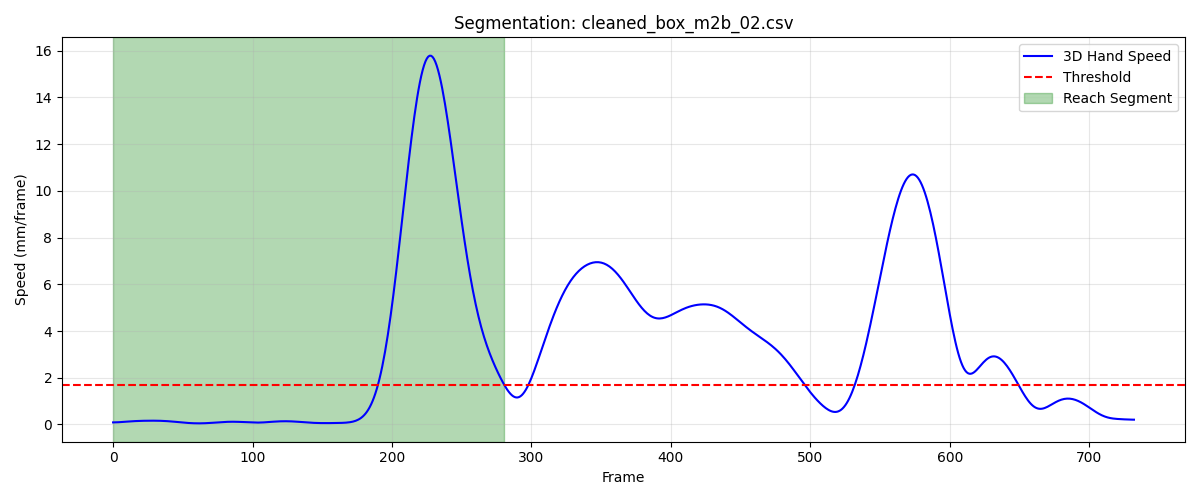

Source data for this figure (header and first rows):
frame, sub_frame, shoulderr_x, shoulderr_y, shoulderr_z, humr1_x, humr1_y, humr1_z, humr2_x, humr2_y, humr2_z, humr3_x, humr3_y, humr3_z, humr4_x, humr4_y, humr4_z, humr5_x, humr5_y, humr5_z, humr6_x, humr6_y, humr6_z, humr7_x
1, 0, 190.3, -783.3, 721.3, 253, -748.1, 554.5, 262.5, -737.2, 483.4, 239.2, -798, 545.6, 221.6, -693.3, 538.7, 242.4, -797, 486.5, 231, -700.2, 482.9, 191.9
2, 0, 190.4, -783.2, 721.3, 253.1, -748, 554.5, 262.6, -737, 483.4, 239.3, -797.8, 545.6, 221.7, -693.1, 538.8, 242.5, -796.9, 486.5, 231.1, -700, 482.9, 192
3, 0, 190.6, -783.1, 721.3, 253.2, -747.8, 554.5, 262.7, -736.9, 483.4, 239.4, -797.7, 545.6, 221.8, -693, 538.8, 242.6, -796.8, 486.5, 231.1, -699.9, 482.9, 192.1
4, 0, 190.7, -783, 721.3, 253.3, -747.7, 554.5, 262.8, -736.7, 483.4, 239.5, -797.5, 545.6, 221.9, -692.8, 538.8, 242.8, -796.6, 486.5, 231.2, -699.7, 482.9, 192.2
5, 0, 190.8, -782.9, 721.3, 253.4, -747.5, 554.5, 262.9, -736.6, 483.4, 239.7, -797.4, 545.6, 222, -692.7, 538.8, 242.9, -796.5, 486.5, 231.3, -699.6, 482.9, 192.3
6, 0, 190.9, -782.8, 721.3, 253.4, -747.4, 554.5, 263, -736.4, 483.4, 239.8, -797.3, 545.6, 222.1, -692.6, 538.8, 243, -796.3, 486.5, 231.3, -699.4, 482.9, 192.4
7, 0, 191, -782.7, 721.3, 253.5, -747.3, 554.5, 263.1, -736.3, 483.4, 239.9, -797.1, 545.6, 222.2, -692.4, 538.8, 243.1, -796.2, 486.5, 231.4, -699.3, 482.9, 192.5
8, 0, 191.2, -782.6, 721.3, 253.7, -747.2, 554.5, 263.2, -736.1, 483.4, 240, -797, 545.6, 222.3, -692.3, 538.8, 243.2, -796.1, 486.5, 231.5, -699.1, 482.9, 192.6
9, 0, 191.3, -782.5, 721.3, 253.8, -747, 554.5, 263.3, -736, 483.4, 240.1, -796.9, 545.5, 222.4, -692.2, 538.8, 243.3, -795.9, 486.5, 231.6, -699, 482.9, 192.7
10, 0, 191.4, -782.4, 721.3, 253.9, -746.9, 554.4, 263.3, -735.9, 483.3, 240.3, -796.8, 545.5, 222.5, -692.1, 538.8, 243.4, -795.8, 486.5, 231.7, -698.9, 482.9, 192.8
11, 0, 191.6, -782.3, 721.3, 254, -746.8, 554.4, 263.4, -735.7, 483.3, 240.4, -796.6, 545.5, 222.6, -691.9, 538.8, 243.5, -795.6, 486.4, 231.8, -698.7, 482.9, 192.9
12, 0, 191.7, -782.2, 721.3, 254.1, -746.6, 554.4, 263.5, -735.6, 483.3, 240.5, -796.5, 545.5, 222.7, -691.8, 538.8, 243.6, -795.5, 486.4, 231.9, -698.6, 482.9, 193.1
13, 0, 191.8, -782.1, 721.2, 254.2, -746.5, 554.4, 263.6, -735.4, 483.3, 240.6, -796.4, 545.4, 222.8, -691.6, 538.8, 243.7, -795.4, 486.4, 232, -698.5, 482.9, 193.2
14, 0, 192, -781.9, 721.2, 254.3, -746.4, 554.3, 263.7, -735.3, 483.3, 240.8, -796.2, 545.4, 222.9, -691.5, 538.8, 243.9, -795.2, 486.3, 232.1, -698.3, 482.9, 193.3
15, 0, 192.1, -781.8, 721.2, 254.4, -746.2, 554.3, 263.8, -735.1, 483.2, 240.9, -796.1, 545.4, 223.1, -691.4, 538.7, 244, -795.1, 486.3, 232.2, -698.2, 482.9, 193.4
16, 0, 192.3, -781.7, 721.2, 254.5, -746.1, 554.3, 263.9, -735, 483.2, 241, -795.9, 545.3, 223.2, -691.2, 538.7, 244.1, -794.9, 486.3, 232.3, -698, 482.8, 193.5
17, 0, 192.4, -781.6, 721.2, 254.6, -746, 554.3, 264, -734.8, 483.2, 241.1, -795.8, 545.3, 223.3, -691, 538.7, 244.2, -794.8, 486.3, 232.4, -697.9, 482.8, 193.6
18, 0, 192.6, -781.5, 721.1, 254.7, -745.8, 554.2, 264.1, -734.7, 483.2, 241.3, -795.6, 545.3, 223.4, -690.9, 538.7, 244.3, -794.6, 486.2, 232.5, -697.7, 482.8, 193.7
19, 0, 192.7, -781.3, 721.1, 254.9, -745.7, 554.2, 264.3, -734.5, 483.1, 241.4, -795.5, 545.3, 223.5, -690.7, 538.7, 244.5, -794.4, 486.2, 232.6, -697.6, 482.8, 193.8
20, 0, 192.9, -781.2, 721.1, 255, -745.5, 554.2, 264.4, -734.4, 483.1, 241.6, -795.4, 545.3, 223.6, -690.6, 538.7, 244.6, -794.3, 486.2, 232.7, -697.4, 482.8, 194
21, 0, 193, -781.1, 721.1, 255.1, -745.4, 554.2, 264.5, -734.2, 483.1, 241.7, -795.2, 545.3, 223.7, -690.4, 538.7, 244.7, -794.2, 486.2, 232.8, -697.3, 482.8, 194.1
22, 0, 193.2, -781, 721.2, 255.2, -745.2, 554.2, 264.6, -734.1, 483.2, 241.8, -795.1, 545.3, 223.8, -690.3, 538.7, 244.9, -794, 486.2, 232.9, -697.1, 482.8, 194.2
23, 0, 193.3, -780.8, 721.2, 255.4, -745.1, 554.2, 264.8, -733.9, 483.2, 242, -794.9, 545.3, 223.9, -690.2, 538.7, 245, -793.9, 486.3, 233, -697, 482.8, 194.3
24, 0, 193.5, -780.7, 721.2, 255.5, -745, 554.3, 264.9, -733.8, 483.2, 242.1, -794.8, 545.3, 224, -690.1, 538.8, 245.2, -793.7, 486.3, 233.2, -696.9, 482.9, 194.4
25, 0, 193.6, -780.6, 721.2, 255.6, -744.8, 554.3, 265, -733.6, 483.2, 242.3, -794.7, 545.4, 224.1, -690, 538.8, 245.3, -793.6, 486.3, 233.3, -696.7, 482.9, 194.6
26, 0, 193.8, -780.5, 721.2, 255.8, -744.7, 554.3, 265.2, -733.5, 483.2, 242.4, -794.5, 545.4, 224.3, -689.9, 538.8, 245.5, -793.5, 486.3, 233.4, -696.6, 482.9, 194.7
27, 0, 193.9, -780.4, 721.2, 255.9, -744.6, 554.3, 265.3, -733.4, 483.2, 242.6, -794.4, 545.4, 224.4, -689.8, 538.8, 245.6, -793.4, 486.3, 233.5, -696.5, 482.9, 194.9
28, 0, 194, -780.3, 721.2, 256, -744.5, 554.4, 265.4, -733.3, 483.3, 242.7, -794.3, 545.4, 224.5, -689.7, 538.8, 245.7, -793.3, 486.4, 233.7, -696.4, 482.9, 195
29, 0, 194.2, -780.2, 721.2, 256.2, -744.4, 554.4, 265.6, -733.2, 483.3, 242.8, -794.2, 545.4, 224.7, -689.6, 538.9, 245.9, -793.2, 486.4, 233.8, -696.3, 483, 195.2
30, 0, 194.3, -780.1, 721.2, 256.3, -744.3, 554.4, 265.7, -733.1, 483.3, 243, -794.1, 545.4, 224.8, -689.5, 538.9, 246, -793.1, 486.4, 233.9, -696.2, 483, 195.4
31, 0, 194.4, -780.1, 721.2, 256.4, -744.2, 554.4, 265.8, -733, 483.3, 243.1, -794.1, 545.4, 224.9, -689.4, 538.9, 246.2, -793, 486.4, 234.1, -696.1, 483, 195.6
32, 0, 194.6, -780, 721.2, 256.6, -744.2, 554.4, 266, -732.9, 483.3, 243.2, -794, 545.4, 225.1, -689.3, 538.9, 246.3, -792.9, 486.4, 234.2, -696, 483, 195.7
33, 0, 194.7, -779.9, 721.1, 256.7, -744.1, 554.4, 266.1, -732.9, 483.3, 243.4, -793.9, 545.4, 225.2, -689.2, 538.9, 246.4, -792.8, 486.4, 234.4, -696, 483, 195.9
34, 0, 194.8, -779.8, 721.1, 256.8, -744, 554.4, 266.3, -732.8, 483.3, 243.5, -793.8, 545.4, 225.4, -689.2, 538.9, 246.5, -792.7, 486.3, 234.5, -695.9, 483, 196
35, 0, 195, -779.7, 721.1, 257, -743.9, 554.4, 266.4, -732.7, 483.3, 243.6, -793.7, 545.4, 225.5, -689.1, 538.9, 246.7, -792.6, 486.3, 234.7, -695.8, 483, 196.2
36, 0, 195.1, -779.6, 721.1, 257.1, -743.8, 554.3, 266.6, -732.6, 483.2, 243.7, -793.6, 545.4, 225.6, -689, 538.8, 246.8, -792.5, 486.3, 234.8, -695.7, 482.9, 196.3
37, 0, 195.2, -779.5, 721, 257.2, -743.7, 554.3, 266.7, -732.5, 483.2, 243.8, -793.5, 545.4, 225.7, -688.9, 538.8, 246.9, -792.4, 486.3, 235, -695.6, 482.9, 196.5
38, 0, 195.3, -779.5, 721.0, 257.3, -743.6, 554.3, 266.8, -732.4, 483.2, 243.9, -793.5, 545.3, 225.9, -688.8, 538.8, 247, -792.3, 486.3, 235.1, -695.5, 482.9, 196.6
39, 0, 195.5, -779.4, 721, 257.5, -743.6, 554.3, 267, -732.3, 483.2, 244.1, -793.4, 545.3, 226, -688.7, 538.8, 247.2, -792.2, 486.2, 235.3, -695.4, 482.9, 196.7
40, 0, 195.6, -779.3, 720.9, 257.6, -743.5, 554.3, 267.1, -732.2, 483.2, 244.2, -793.3, 545.3, 226.1, -688.7, 538.8, 247.3, -792.2, 486.2, 235.4, -695.3, 482.9, 196.8
41, 0, 195.7, -779.2, 720.9, 257.7, -743.4, 554.2, 267.2, -732.1, 483.2, 244.3, -793.2, 545.3, 226.2, -688.6, 538.8, 247.4, -792.1, 486.2, 235.5, -695.2, 482.9, 196.9
42, 0, 195.9, -779.1, 720.9, 257.8, -743.3, 554.2, 267.3, -732, 483.1, 244.4, -793.1, 545.2, 226.3, -688.5, 538.7, 247.5, -792, 486.2, 235.6, -695.1, 482.8, 197
43, 0, 196, -779, 720.8, 257.9, -743.2, 554.2, 267.4, -731.9, 483.1, 244.6, -793, 545.2, 226.4, -688.4, 538.7, 247.6, -791.9, 486.1, 235.7, -695, 482.8, 197.1
44, 0, 196.1, -779, 720.8, 258, -743.1, 554.1, 267.5, -731.8, 483.1, 244.7, -792.9, 545.2, 226.4, -688.3, 538.7, 247.8, -791.8, 486.1, 235.8, -695, 482.8, 197.3
45, 0, 196.2, -778.9, 720.8, 258.2, -743, 554.1, 267.6, -731.8, 483, 244.8, -792.9, 545.1, 226.5, -688.3, 538.6, 247.9, -791.7, 486, 235.9, -694.9, 482.7, 197.4
46, 0, 196.4, -778.8, 720.7, 258.3, -743, 554.1, 267.7, -731.7, 483, 244.9, -792.8, 545.1, 226.6, -688.2, 538.6, 248, -791.6, 486.0, 236, -694.8, 482.7, 197.5
47, 0, 196.5, -778.8, 720.7, 258.4, -742.9, 554, 267.8, -731.6, 482.9, 245, -792.7, 545, 226.7, -688.1, 538.5, 248.1, -791.5, 485.9, 236.1, -694.8, 482.6, 197.6
48, 0, 196.6, -778.7, 720.6, 258.5, -742.9, 554, 267.9, -731.5, 482.9, 245.1, -792.7, 544.9, 226.8, -688.1, 538.5, 248.2, -791.5, 485.9, 236.2, -694.7, 482.6, 197.7
49, 0, 196.7, -778.7, 720.6, 258.6, -742.8, 553.9, 268, -731.5, 482.8, 245.2, -792.6, 544.9, 226.9, -688, 538.5, 248.3, -791.4, 485.8, 236.3, -694.7, 482.6, 197.9
50, 0, 196.8, -778.6, 720.5, 258.6, -742.8, 553.9, 268.1, -731.4, 482.8, 245.3, -792.6, 544.8, 227, -688, 538.4, 248.3, -791.4, 485.8, 236.4, -694.6, 482.5, 198
51, 0, 196.9, -778.6, 720.5, 258.7, -742.7, 553.8, 268.1, -731.4, 482.7, 245.4, -792.6, 544.8, 227.1, -687.9, 538.4, 248.4, -791.3, 485.7, 236.5, -694.5, 482.5, 198
52, 0, 197.0, -778.5, 720.5, 258.8, -742.7, 553.7, 268.2, -731.4, 482.7, 245.5, -792.5, 544.7, 227.2, -687.9, 538.3, 248.4, -791.3, 485.7, 236.6, -694.5, 482.4, 198.1
53, 0, 197.1, -778.5, 720.4, 258.9, -742.7, 553.7, 268.3, -731.3, 482.6, 245.5, -792.5, 544.7, 227.3, -687.8, 538.3, 248.5, -791.3, 485.6, 236.6, -694.5, 482.4, 198.2
54, 0, 197.2, -778.5, 720.4, 258.9, -742.7, 553.7, 268.3, -731.3, 482.6, 245.6, -792.5, 544.6, 227.4, -687.8, 538.3, 248.5, -791.2, 485.6, 236.7, -694.4, 482.4, 198.2
55, 0, 197.3, -778.5, 720.4, 259, -742.7, 553.6, 268.4, -731.3, 482.5, 245.6, -792.5, 544.6, 227.4, -687.8, 538.2, 248.5, -791.2, 485.5, 236.8, -694.4, 482.3, 198.2
56, 0, 197.3, -778.4, 720.3, 259.1, -742.7, 553.6, 268.5, -731.3, 482.5, 245.7, -792.4, 544.6, 227.5, -687.8, 538.2, 248.6, -791.2, 485.5, 236.8, -694.4, 482.3, 198.2
57, 0, 197.4, -778.4, 720.3, 259.1, -742.6, 553.5, 268.5, -731.3, 482.5, 245.7, -792.4, 544.5, 227.6, -687.8, 538.2, 248.6, -791.2, 485.5, 236.9, -694.4, 482.3, 198.2
58, 0, 197.5, -778.4, 720.3, 259.2, -742.6, 553.5, 268.6, -731.3, 482.4, 245.8, -792.4, 544.5, 227.7, -687.8, 538.2, 248.6, -791.2, 485.4, 236.9, -694.4, 482.2, 198.3
59, 0, 197.5, -778.4, 720.3, 259.2, -742.7, 553.5, 268.6, -731.3, 482.4, 245.8, -792.4, 544.5, 227.7, -687.8, 538.1, 248.6, -791.2, 485.4, 237, -694.4, 482.2, 198.3
60, 0, 197.6, -778.4, 720.3, 259.3, -742.7, 553.5, 268.7, -731.3, 482.4, 245.9, -792.4, 544.5, 227.8, -687.8, 538.1, 248.7, -791.2, 485.4, 237, -694.4, 482.2, 198.3
... 221 more rows
